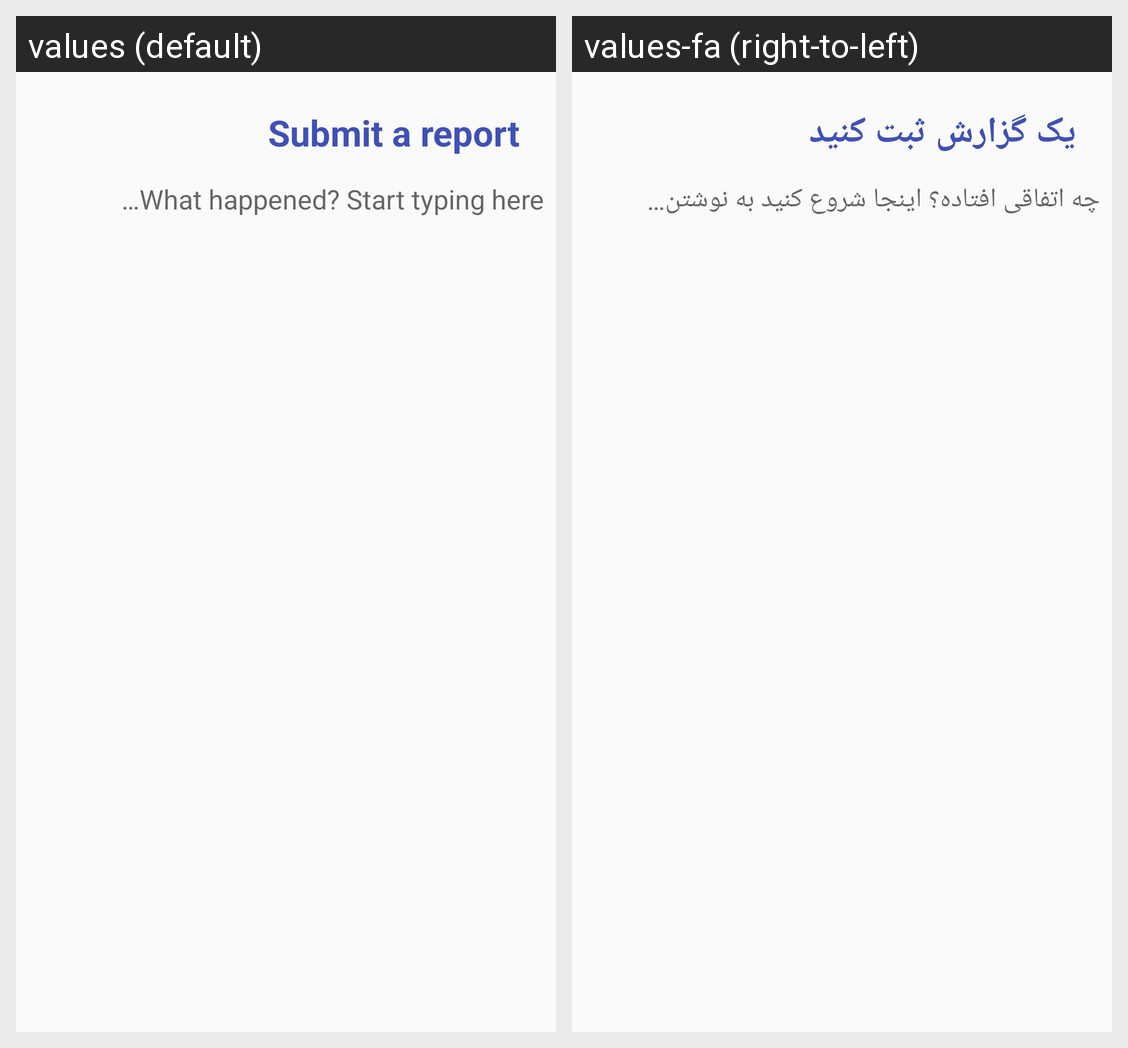

Translations of the strings shown on this Android screen, per locale in the grid:
Android screen res/layout/report_view.xml rendered under 2 locales, left to right: values (default), values-fa (right-to-left). Device: Nexus 5 (rendered at 1080×1920; each locale shown at half size, 540×960, under a caption strip naming it); theme AppTheme.
Strings drawn on this screen, with the default value and each locale's value (text and hints the layout hard-codes, and strings that could not be matched under every locale, appear in the picture but are not listed):

submit_report
  values: Submit a report
  values-fa: یک گزارش ثبت کنید

hint_what_happened
  values: What happened? Start typing here…
  values-fa: چه اتفاقی افتاده؟ اینجا شروع کنید به نوشتن…
